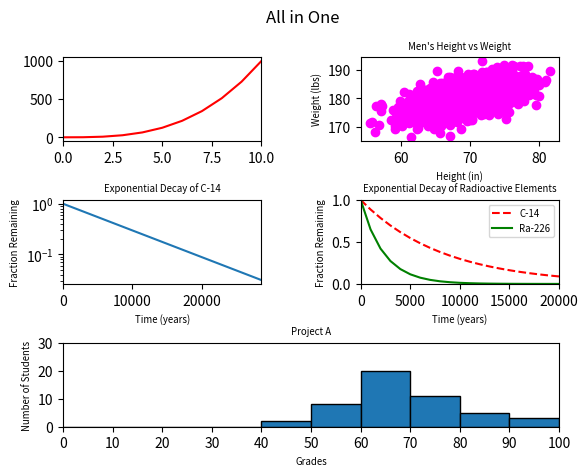

This figure's Python source:
#!/usr/bin/env python3
""" Module defines the all_in_one method """
import numpy as np
import matplotlib.pyplot as plt


def all_in_one():
    """
    Plots graphs from tasks 0 - 4 all in one canvas
    """
    # Set up canvas
    fig = plt.figure()
    # Set up subplots
    ax0 = plt.subplot2grid((3, 2), (0, 0))
    ax1 = plt.subplot2grid((3, 2), (0, 1))
    ax2 = plt.subplot2grid((3, 2), (1, 0))
    ax3 = plt.subplot2grid((3, 2), (1, 1))
    ax4 = plt.subplot2grid((3, 2), (2, 0), colspan=2)
    
    # Task 0
    x0 = np.arange(0, 11)
    y0 = np.arange(0, 11) ** 3
    ax0.set_xlim(0, 10)
    ax0.plot(x0, y0, color='red')

    # Task 1
    mean = [69, 0]
    cov = [[15, 8], [8, 15]]
    np.random.seed(5)
    x1, y1 = np.random.multivariate_normal(mean, cov, 2000).T
    y1 += 180
    ax1.set_xlabel('Height (in)', fontsize='x-small')
    ax1.set_ylabel('Weight (lbs)', fontsize='x-small')
    ax1.set_title('Men\'s Height vs Weight', fontsize='x-small')
    ax1.scatter(x1, y1, color='magenta', marker='o')

    # Task 2
    x2 = np.arange(0, 28651, 5730)
    r2 = np.log(0.5)
    t2 = 5730
    y2 = np.exp((r2 / t2) * x2)
    ax2.set_xlabel('Time (years)', fontsize='x-small')
    ax2.set_ylabel('Fraction Remaining', fontsize='x-small')
    ax2.set_title('Exponential Decay of C-14', fontsize='x-small')
    ax2.set_xlim(0, 28650)
    ax2.set_yscale('log')
    ax2.plot(x2, y2, '-')

    # Task 3
    x3 = np.arange(0, 21000, 1000)
    r3 = np.log(0.5)
    t31 = 5730
    t32 = 1600
    y31 = np.exp((r3 / t31) * x3)
    y32 = np.exp((r3 / t32) * x3)
    ax3.set_xlabel('Time (years)', fontsize='x-small')
    ax3.set_ylabel('Fraction Remaining', fontsize='x-small')
    ax3.set_title('Exponential Decay of Radioactive Elements', fontsize='x-small')
    ax3.set_xlim(0, 20000)
    ax3.set_ylim(0, 1)
    ax3.plot(x3, y31, 'r--', label='C-14')
    ax3.plot(x3, y32, 'g-', label='Ra-226')
    ax3.legend(loc='upper right', fontsize='x-small')

    # Task 4
    np.random.seed(5)
    student_grades = np.random.normal(68, 15, 50)
    ax4.set_xlabel('Grades', fontsize='x-small')
    ax4.set_ylabel('Number of Students', fontsize='x-small')
    ax4.set_title('Project A', fontsize='x-small')
    ax4.set_xlim(0, 100)
    ax4.set_ylim(0, 30)
    ax4.set_xticks(np.arange(0, 101, 10))
    ax4.hist(student_grades, bins=range(0, 101, 10), edgecolor='black')

    # Adjust spacing between subplots
    plt.subplots_adjust(wspace=0.5, hspace=0.7)
    plt.suptitle('All in One')
    plt.show()


if __name__ == "__main__":
    all_in_one()
